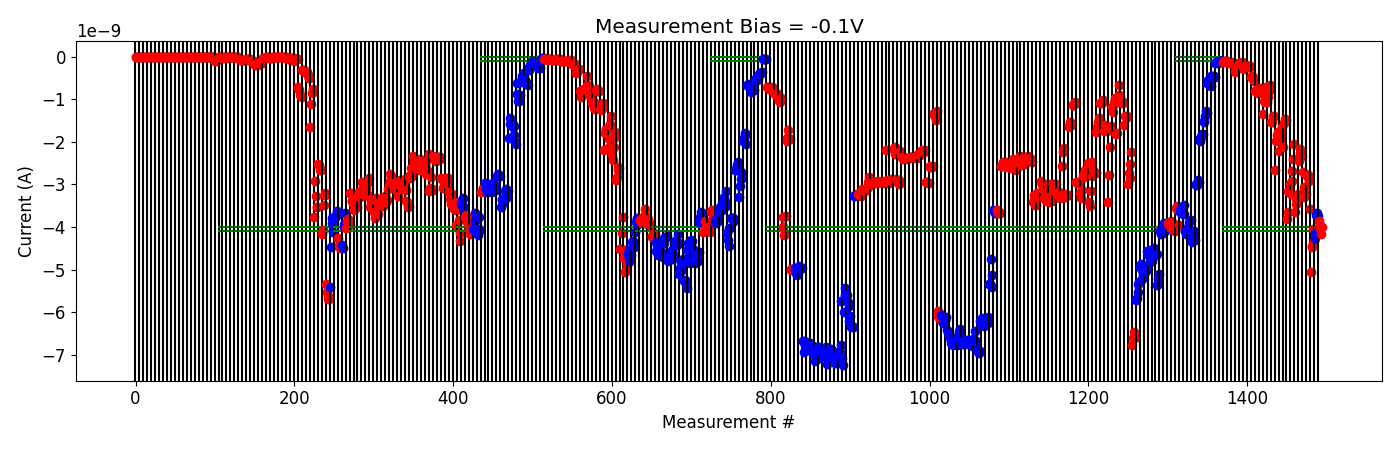

Source data for this figure (header and first rows):
# pulse_v, pulse_width, num_applied, meas_v, i_0, i_1, i_2, i_3, i_4
2.500000000000000000e+00, 4.999999999999999774e-07, 1.000000000000000000e+03, -1.000000000000000056e-01, -1.330875769999999933e-10, -1.037267930000000035e-10, -1.060104560000000088e-10, -1.152510430000000038e-10, -9.241753130000000873e-11
2.500000000000000000e+00, 4.999999999999999774e-07, 1.000000000000000000e+03, -1.000000000000000056e-01, -1.109435100000000037e-10, -1.221030820000000056e-10, -1.412760929999999893e-10, -1.118332450000000087e-10, -1.137451980000000017e-10
3.000000000000000000e+00, 4.999999999999999774e-07, 1.000000000000000000e+03, -1.000000000000000056e-01, -1.446365359999999948e-10, -1.557987089999999924e-10, -1.703469249999999877e-10, -1.353842570000000230e-10, -1.457392900000000221e-10
3.500000000000000000e+00, 4.999999999999999774e-07, 1.000000000000000000e+03, -1.000000000000000056e-01, -3.478047180000000258e-10, -3.022517820000000237e-10, -2.325579460000000125e-10, -2.240850560000000138e-10, -2.658577359999999856e-10
3.500000000000000000e+00, 4.999999999999999774e-07, 1.000000000000000000e+03, -1.000000000000000056e-01, -1.423496926000000147e-10, -1.485222253999999934e-10, -1.620746374000000104e-10, -1.484645996000000027e-10, -1.165533283999999964e-10
4.000000000000000000e+00, 4.999999999999999774e-07, 1.000000000000000000e+03, -1.000000000000000056e-01, -2.355758699999999834e-10, -2.839987520000000566e-10, -2.298245300000000052e-10, -2.108845039999999889e-10, -2.020993100000000076e-10
4.500000000000000000e+00, 4.999999999999999774e-07, 1.000000000000000000e+03, -1.000000000000000056e-01, -2.301364019999999970e-10, -2.245832360000000213e-10, -2.402059860000000385e-10, -2.502056080000000055e-10, -2.142640339999999815e-10
5.000000000000000000e+00, 4.999999999999999774e-07, 1.000000000000000000e+03, -1.000000000000000056e-01, -4.810825834999999770e-10, -4.625710124999999982e-10, -4.778122645000000138e-10, -5.292313950000000533e-10, -5.785390400000000143e-10
5.000000000000000000e+00, 4.999999999999999774e-07, 1.000000000000000000e+03, -1.000000000000000056e-01, -7.941679300000000419e-10, -7.917648300000000753e-10, -7.725344550000000128e-10, -8.601330550000000705e-10, -7.405750850000000676e-10
5.500000000000000000e+00, 4.999999999999999774e-07, 1.000000000000000000e+03, -1.000000000000000056e-01, -8.103577550000000098e-10, -7.708312150000000509e-10, -8.176276300000000906e-10, -7.422283000000000062e-10, -8.420929650000000090e-10
6.000000000000000000e+00, 4.999999999999999774e-07, 1.000000000000000000e+03, -1.000000000000000056e-01, -1.337328969999999933e-09, -1.031704180000000076e-09, -1.055203530000000046e-09, -8.523057480000001319e-10, -7.218631780000000402e-10
6.500000000000000000e+00, 4.999999999999999774e-07, 1.000000000000000000e+03, -1.000000000000000056e-01, -1.071616530000000121e-09, -9.462653610000000357e-10, -8.153761010000000752e-10, -7.884639960000000421e-10, -6.690941470000000609e-10
7.000000000000000000e+00, 4.999999999999999774e-07, 1.000000000000000000e+03, -1.000000000000000056e-01, -1.530589210000000188e-09, -1.539332230000000109e-09, -1.405333909999999991e-09, -1.391322300000000019e-09, -1.400448690000000014e-09
7.000000000000000000e+00, 4.999999999999999774e-07, 1.000000000000000000e+03, -1.000000000000000056e-01, -2.651439520000000030e-09, -1.990246736000000006e-09, -1.950088618000000414e-09, -1.836156310000000101e-09, -1.759954296000000264e-09
7.500000000000000000e+00, 4.999999999999999774e-07, 1.000000000000000000e+03, -1.000000000000000056e-01, -2.216911019999999942e-09, -1.951570972000000394e-09, -1.798078700000000060e-09, -1.867629740000000177e-09, -1.639201544000000101e-09
8.000000000000000000e+00, 4.999999999999999774e-07, 1.000000000000000000e+03, -1.000000000000000056e-01, -2.128629420000000229e-09, -1.551668686000000060e-09, -1.452868670000000040e-09, -1.505230900000000061e-09, -1.496005684000000054e-09
8.500000000000000000e+00, 4.999999999999999774e-07, 1.000000000000000000e+03, -1.000000000000000056e-01, -3.806889580000000479e-09, -3.655632180000000323e-09, -3.147586679999999981e-09, -3.169981560000000174e-09, -2.984023320000000107e-09
8.500000000000000000e+00, 4.999999999999999774e-07, 1.000000000000000000e+03, -1.000000000000000056e-01, -3.223080060000000267e-09, -2.911239000000000477e-09, -2.683073980000000276e-09, -2.407089320000000081e-09, -2.044624000000000363e-09
8.699999999999999289e+00, 4.999999999999999774e-07, 1.000000000000000000e+03, -1.000000000000000056e-01, -3.651664120000000344e-09, -3.454714700000000211e-09, -3.332778460000000319e-09, -3.320559460000000446e-09, -3.227647480000000060e-09
8.899999999999998579e+00, 4.999999999999999774e-07, 1.000000000000000000e+03, -1.000000000000000056e-01, -2.452143320000000079e-09, -2.258917920000000135e-09, -2.155799460000000014e-09, -2.245863320000000249e-09, -2.342292979999999817e-09
9.099999999999997868e+00, 4.999999999999999774e-07, 1.000000000000000000e+03, -1.000000000000000056e-01, -2.718405259999999900e-09, -3.062313100000000105e-09, -3.283696860000000222e-09, -3.257612400000000231e-09, -3.227863960000000329e-09
9.299999999999997158e+00, 4.999999999999999774e-07, 1.000000000000000000e+03, -1.000000000000000056e-01, -2.792590520000000425e-09, -2.787734379999999916e-09, -2.787883460000000207e-09, -2.909354940000000177e-09, -3.584678820000000195e-09
9.499999999999996447e+00, 4.999999999999999774e-07, 1.000000000000000000e+03, -1.000000000000000056e-01, -5.048174850000000255e-09, -4.479970545000000038e-09, -4.454383079999999738e-09, -4.052561185000000123e-09, -4.338385595000000279e-09
-2.000000000000000111e-01, 4.999999999999999774e-07, 1.000000000000000000e+03, -1.000000000000000056e-01, -4.266710840000000064e-09, -4.150995165000000110e-09, -3.721218465000000191e-09, -3.674700604999999839e-09, -3.740098394999999922e-09
2.000000000000000111e-01, 4.999999999999999774e-07, 1.000000000000000000e+03, -1.000000000000000056e-01, -3.858301025000000124e-09, -4.001199040000000477e-09, -3.986001605000000520e-09, -4.162051230000000428e-09, -4.000323964999999874e-09
